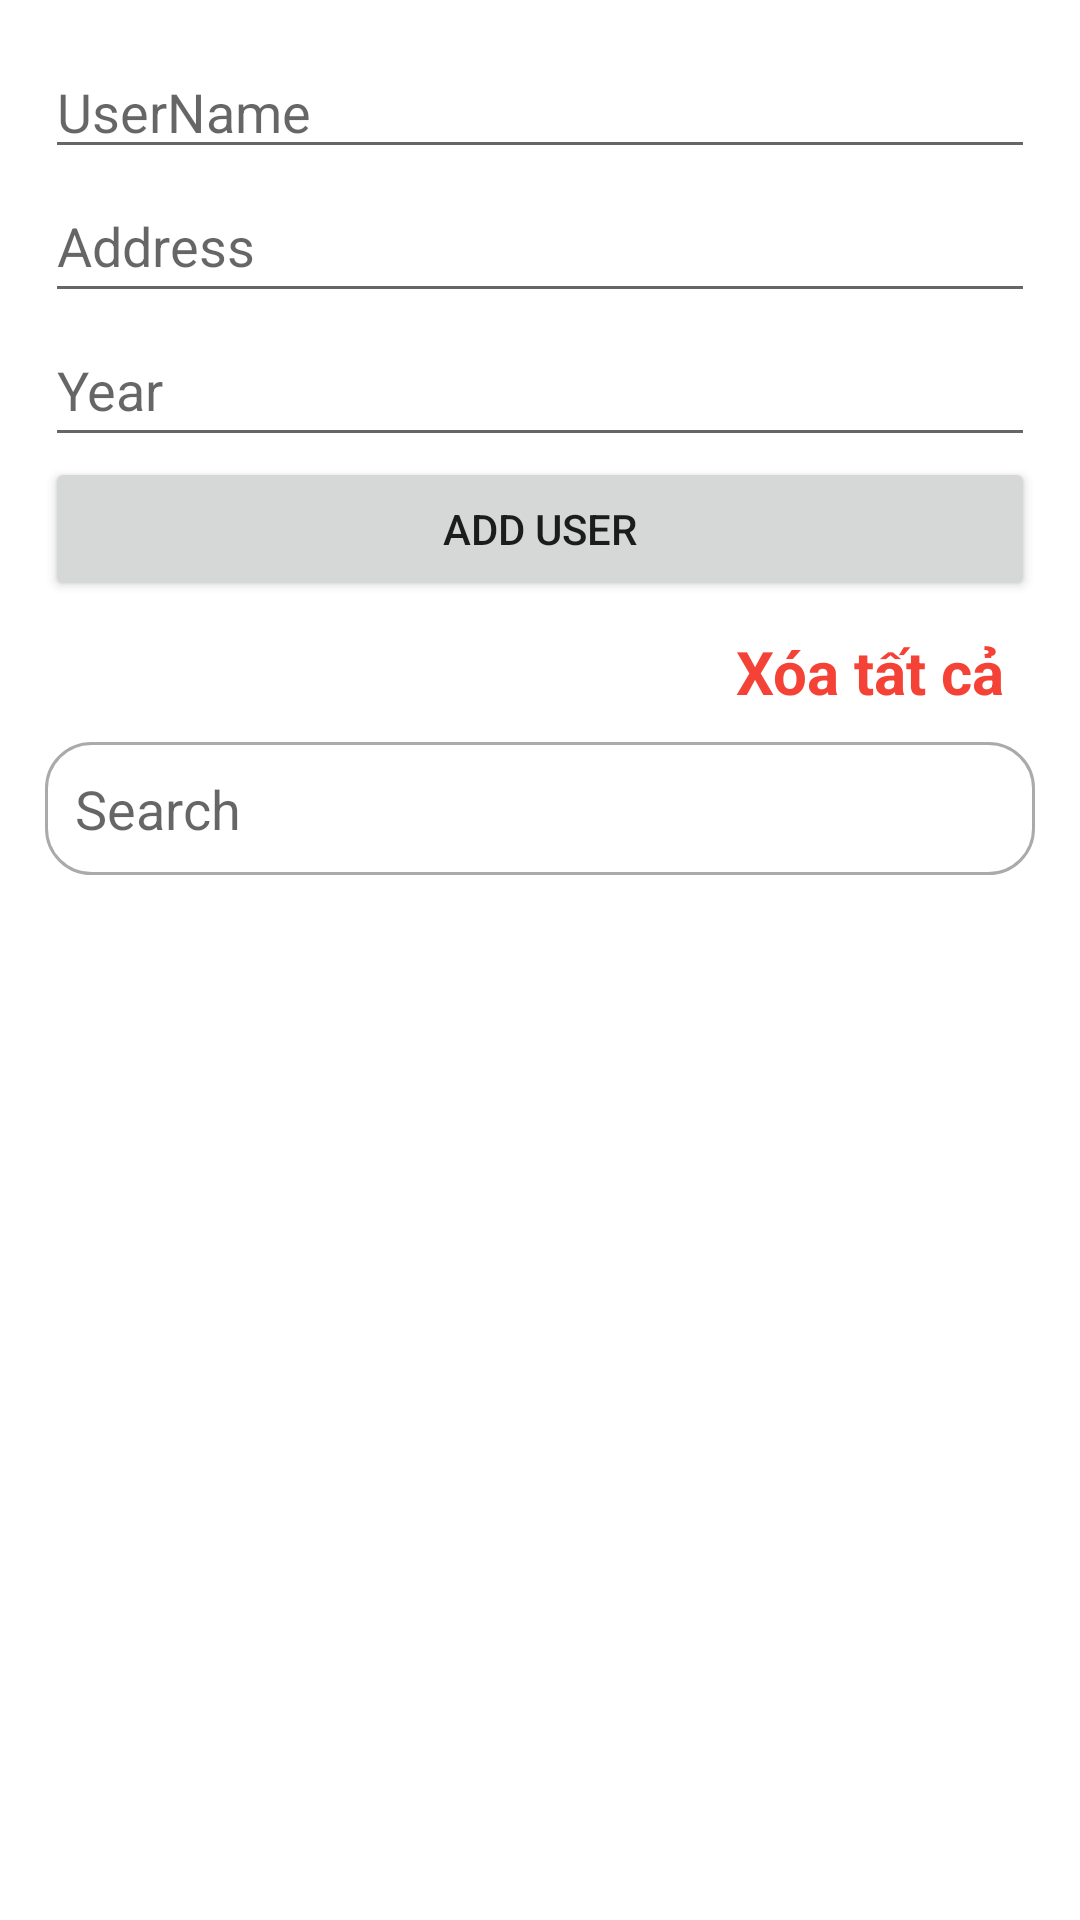

Layout XML and referenced resources for this Android screen:
<!-- AndroidManifest.xml: application theme Theme.AddUser -->
<!-- res/layout/activity_main.xml -->
<?xml version="1.0" encoding="utf-8"?>
<LinearLayout xmlns:android="http://schemas.android.com/apk/res/android"
    xmlns:tools="http://schemas.android.com/tools"
    android:layout_width="match_parent"
    android:layout_height="match_parent"
    android:padding="15dp"
    xmlns:app="http://schemas.android.com/apk/res-auto"
    android:orientation="vertical"
    tools:context=".MainActivity">


    <EditText
        android:id="@+id/edtUserName"
        android:layout_width="match_parent"
        android:layout_height="wrap_content"
        android:ems="10"
        android:inputType="textPersonName"
        android:hint="UserName" />

    <EditText
        android:id="@+id/edtAddress"
        android:layout_width="match_parent"
        android:layout_height="wrap_content"
        android:ems="10"
        android:hint="Address"
        android:inputType="textPersonName"
        android:minHeight="48dp" />

    <EditText
        android:id="@+id/edtYear"
        android:layout_width="match_parent"
        android:layout_height="wrap_content"
        android:ems="10"
        android:hint="Year"
        android:inputType="textPersonName"
        android:minHeight="48dp" />

    <Button
        android:id="@+id/btnAddUser"
        android:layout_width="match_parent"
        android:layout_height="wrap_content"
        android:text="ADD USER" />


    <TextView
        android:id="@+id/tv_delete_all"
        android:layout_width="wrap_content"
        android:layout_height="wrap_content"
        android:text="Xóa tất cả"
        android:layout_gravity="right"
        android:layout_margin="10dp"
        android:textSize="20sp"
        android:textColor="#F44336"
        android:textStyle="bold"/>

    <EditText
        android:layout_marginBottom="15dp"
        android:id="@+id/edtSearch"
        android:imeOptions="actionSearch"
        android:padding="10dp"
        android:background="@drawable/bg_edt_search"
        android:layout_width="match_parent"
        android:layout_height="wrap_content"
        android:inputType="text"
        android:hint="Search" />

    <androidx.recyclerview.widget.RecyclerView
        android:id="@+id/rcv_user"
        app:layoutManager="androidx.recyclerview.widget.LinearLayoutManager"
        android:orientation="vertical"
        android:layout_width="match_parent"
        android:layout_height="match_parent" />
</LinearLayout>
<!-- resources referenced by this layout -->
<resources>
  <!-- drawable bg_edt_search (drawable) -->
  <?xml version="1.0" encoding="utf-8"?>
  <shape xmlns:android="http://schemas.android.com/apk/res/android">
  
      <solid android:color="@color/white"/>
      <stroke android:width="1dp" android:color="#AAAAAA"/>
      <corners android:radius="15dp"/>
  </shape>
  <style name="Theme.AddUser" parent="Theme.MaterialComponents.DayNight.DarkActionBar">
          
          <item name="colorPrimary">@color/purple_500</item>
          <item name="colorPrimaryVariant">@color/purple_700</item>
          <item name="colorOnPrimary">@color/white</item>
          
          <item name="colorSecondary">@color/teal_200</item>
          <item name="colorSecondaryVariant">@color/teal_700</item>
          <item name="colorOnSecondary">@color/black</item>
          
          <item name="android:statusBarColor" tools:targetApi="l">?attr/colorPrimaryVariant</item>
          
      </style>
  <!-- not gathered from this repository: default colours our renderer supplied (Android Studio template values) -->
  <color name="purple_500">#FF6200EE</color>
  <color name="purple_700">#FF3700B3</color>
  <color name="teal_200">#FF03DAC5</color>
  <color name="teal_700">#FF018786</color>
  <color name="black">#FF000000</color>
  <color name="white">#FFFFFFFF</color>
</resources>
